Labelled photos from "augmented", an image-classification folder in haneens5905/MSI-System. The possible labels are: cardboard, glass, metal, paper, plastic, trash.

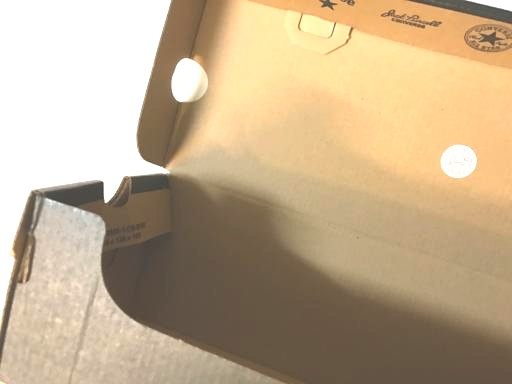
Label: cardboard

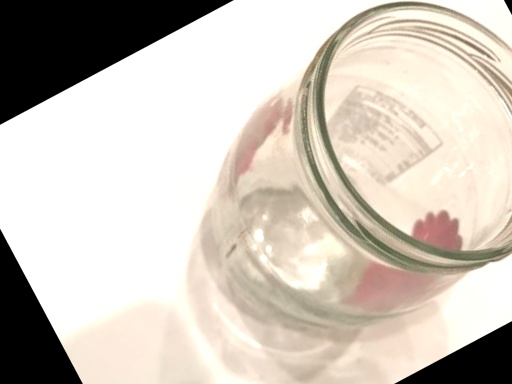
Label: glass

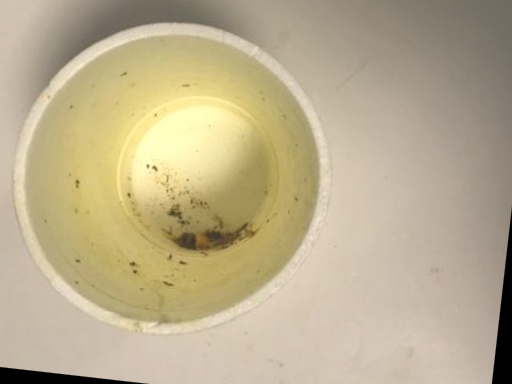
Label: trash

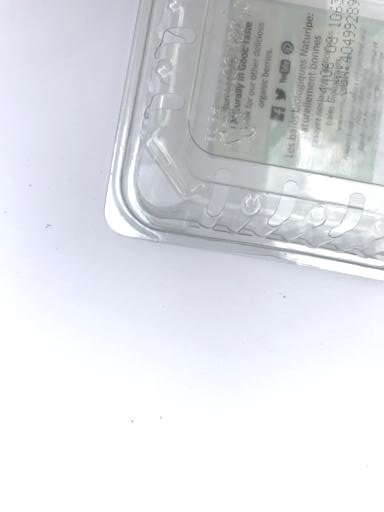
Label: plastic

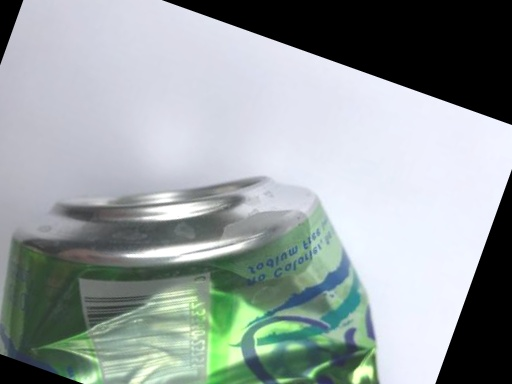
Label: metal

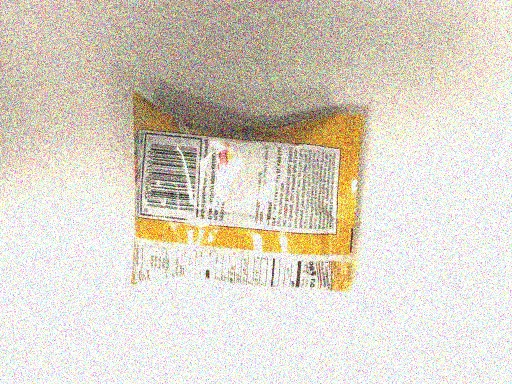
Label: trash
